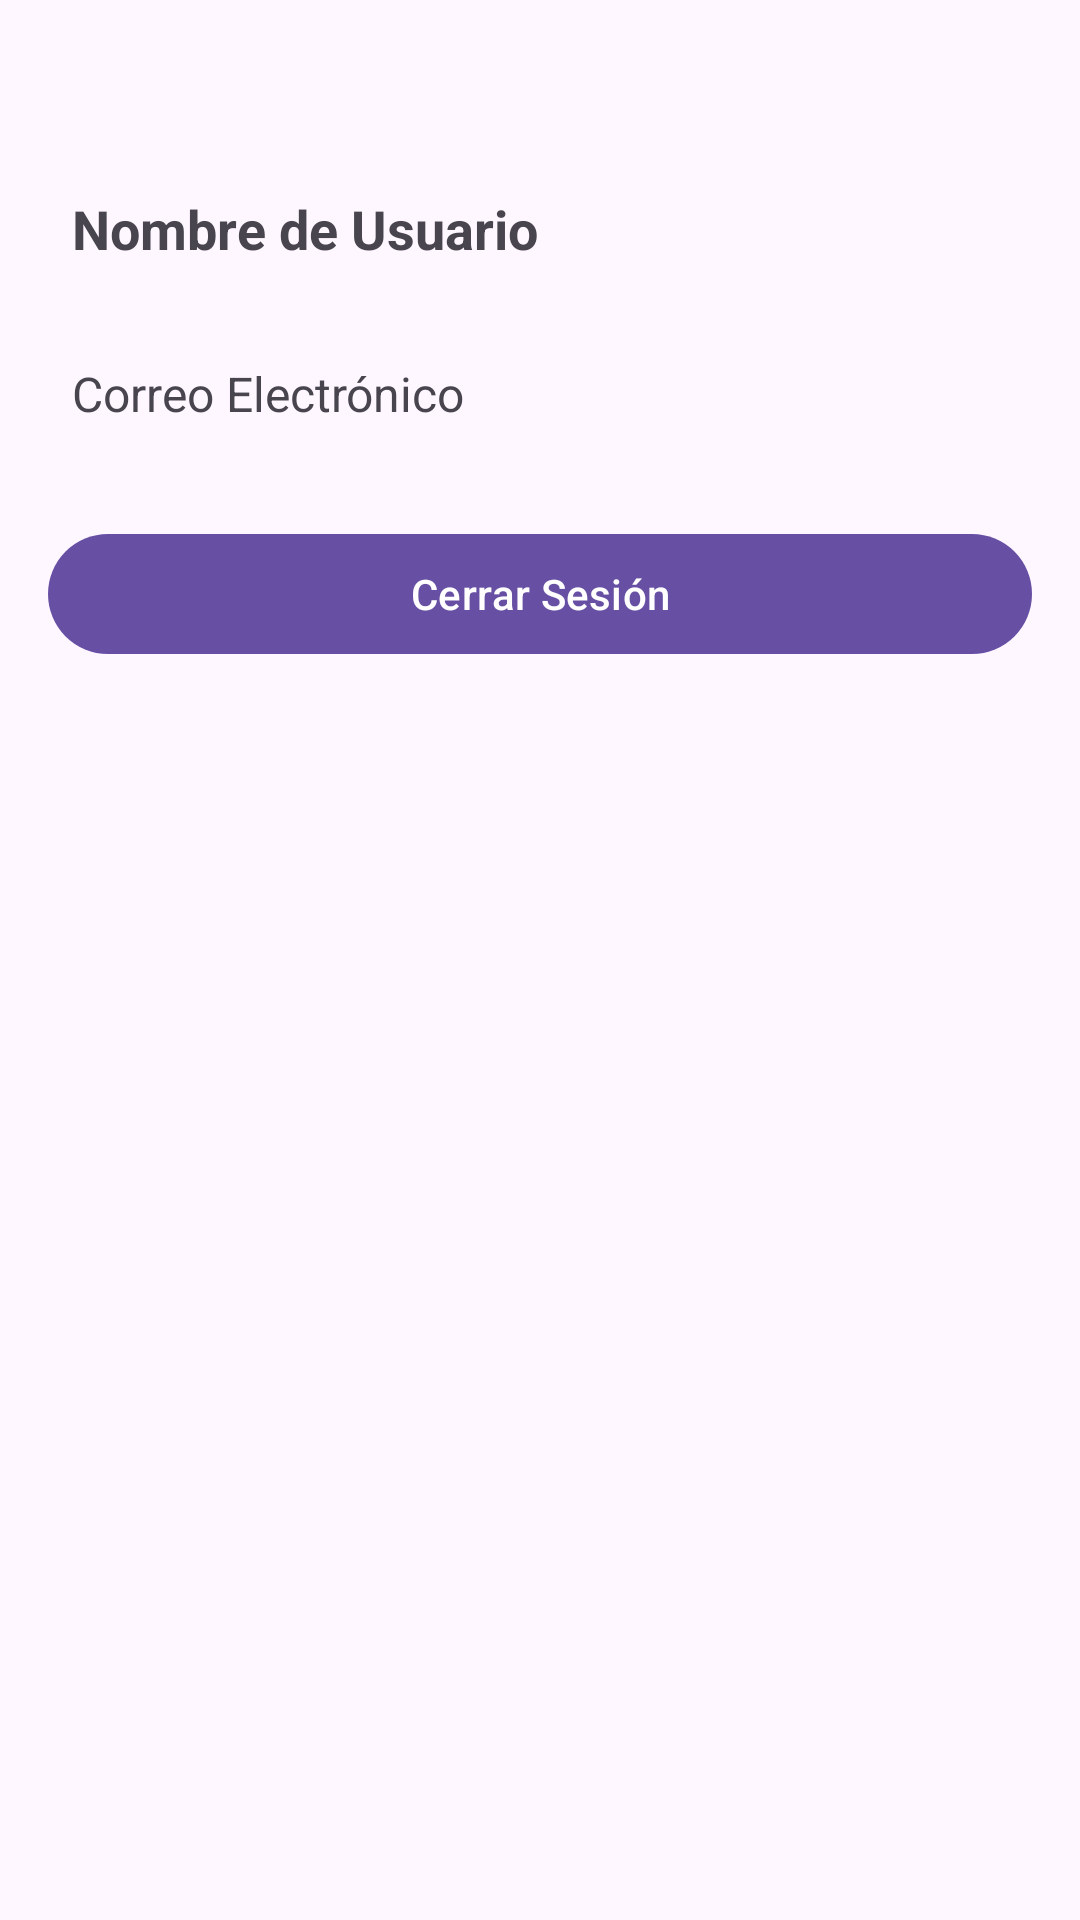

Android layout source for this screen:
<!-- AndroidManifest.xml: application theme Theme.Login_prueba -->
<!-- res/layout/activity_user_profile.xml -->
<?xml version="1.0" encoding="utf-8"?>
<androidx.constraintlayout.widget.ConstraintLayout xmlns:android="http://schemas.android.com/apk/res/android"
    xmlns:app="http://schemas.android.com/apk/res-auto"
    xmlns:tools="http://schemas.android.com/tools"
    android:id="@+id/main"
    android:layout_width="match_parent"
    android:layout_height="match_parent"
    tools:context=".UserProfileActivity"
    android:padding="16dp">

    
    <TextView
        android:id="@+id/tvUsername"
        android:layout_width="0dp"
        android:layout_height="wrap_content"
        android:text="Nombre de Usuario"
        android:textSize="18sp"
        android:textStyle="bold"
        android:padding="8dp"
        app:layout_constraintTop_toTopOf="parent"
        app:layout_constraintStart_toStartOf="parent"
        app:layout_constraintEnd_toEndOf="parent"
        android:layout_marginTop="40dp" />

    
    <TextView
        android:id="@+id/tvEmail"
        android:layout_width="0dp"
        android:layout_height="wrap_content"
        android:text="Correo Electrónico"
        android:textSize="16sp"
        android:padding="8dp"
        app:layout_constraintTop_toBottomOf="@id/tvUsername"
        app:layout_constraintStart_toStartOf="parent"
        app:layout_constraintEnd_toEndOf="parent"
        android:layout_marginTop="16dp" />

    
    <com.google.android.material.button.MaterialButton
        android:id="@+id/btnLogout"
        android:layout_width="0dp"
        android:layout_height="wrap_content"
        android:text="Cerrar Sesión"
        app:layout_constraintTop_toBottomOf="@id/tvEmail"
        app:layout_constraintStart_toStartOf="parent"
        app:layout_constraintEnd_toEndOf="parent"
        android:layout_marginTop="24dp" />

</androidx.constraintlayout.widget.ConstraintLayout>
<!-- resources referenced by this layout -->
<resources>
  <style name="Theme.Login_prueba" parent="Base.Theme.Login_prueba" />
  <style name="Base.Theme.Login_prueba" parent="Theme.Material3.DayNight.NoActionBar">
          
          
      </style>
</resources>
